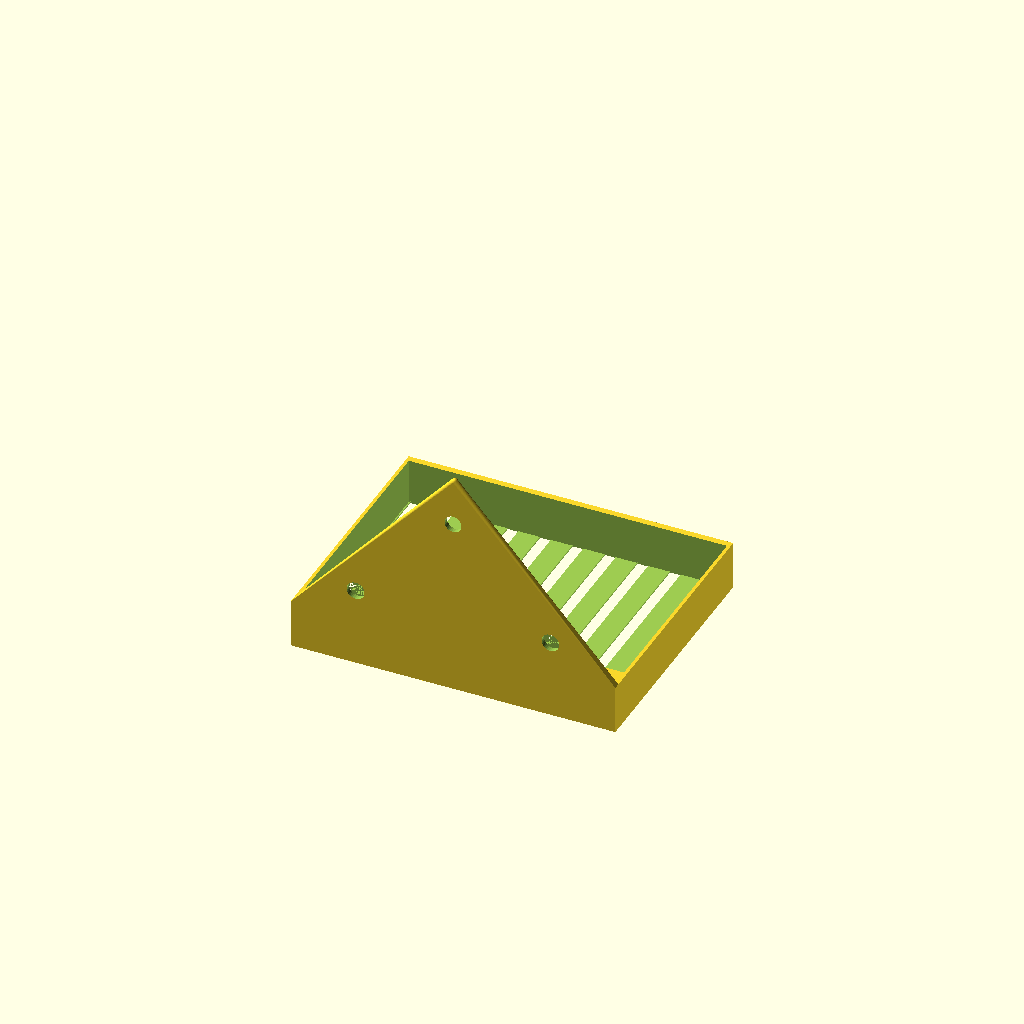
Cell 1: rendered with the file's own defaults.
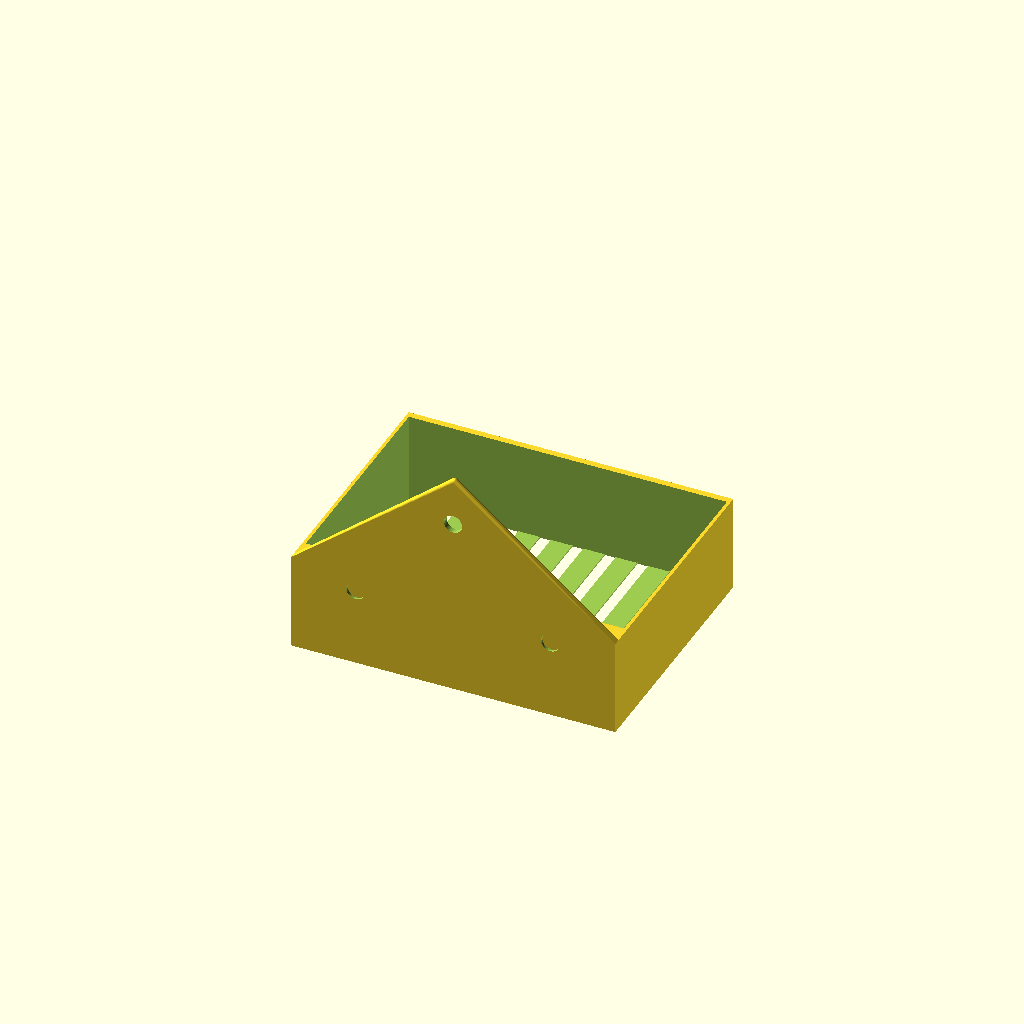
Cell 2 — height set to 30, the other parameters unchanged.
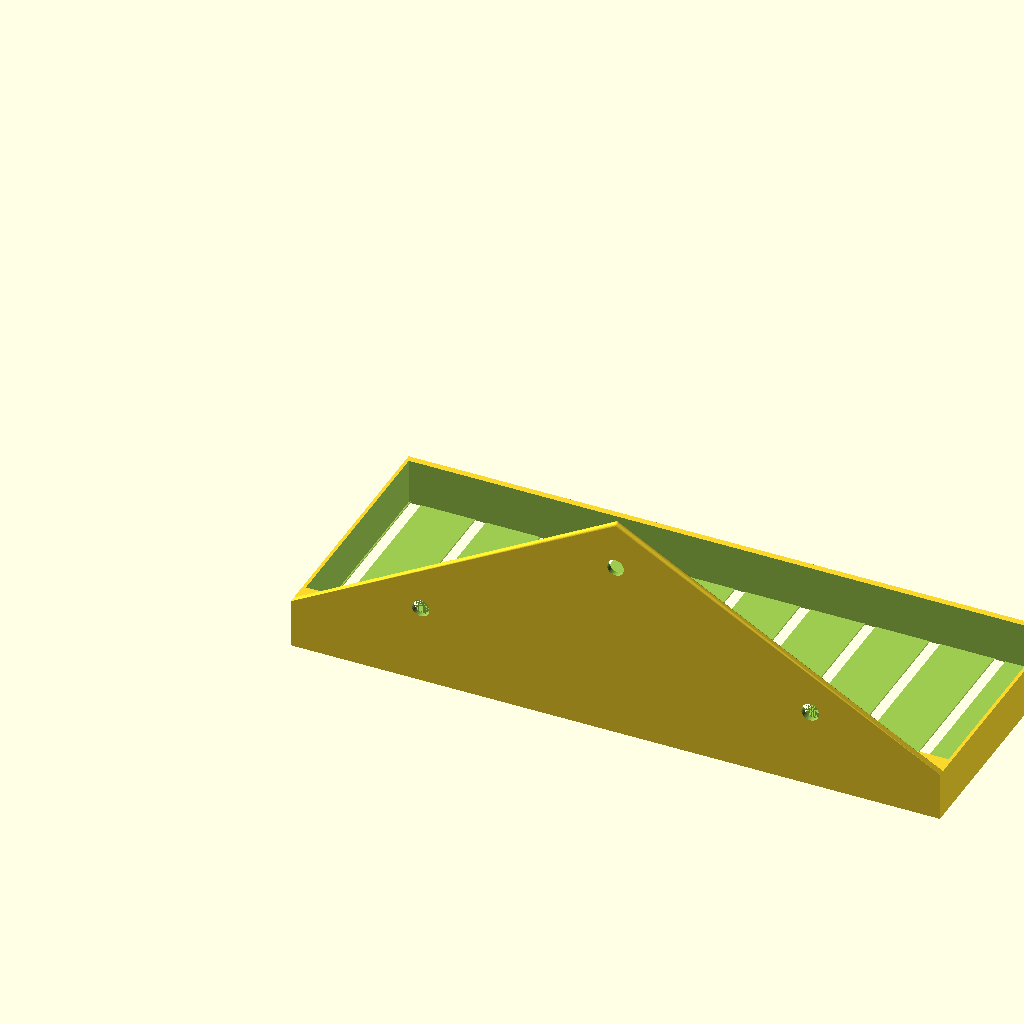
Cell 3: width = 200 (everything else at default).
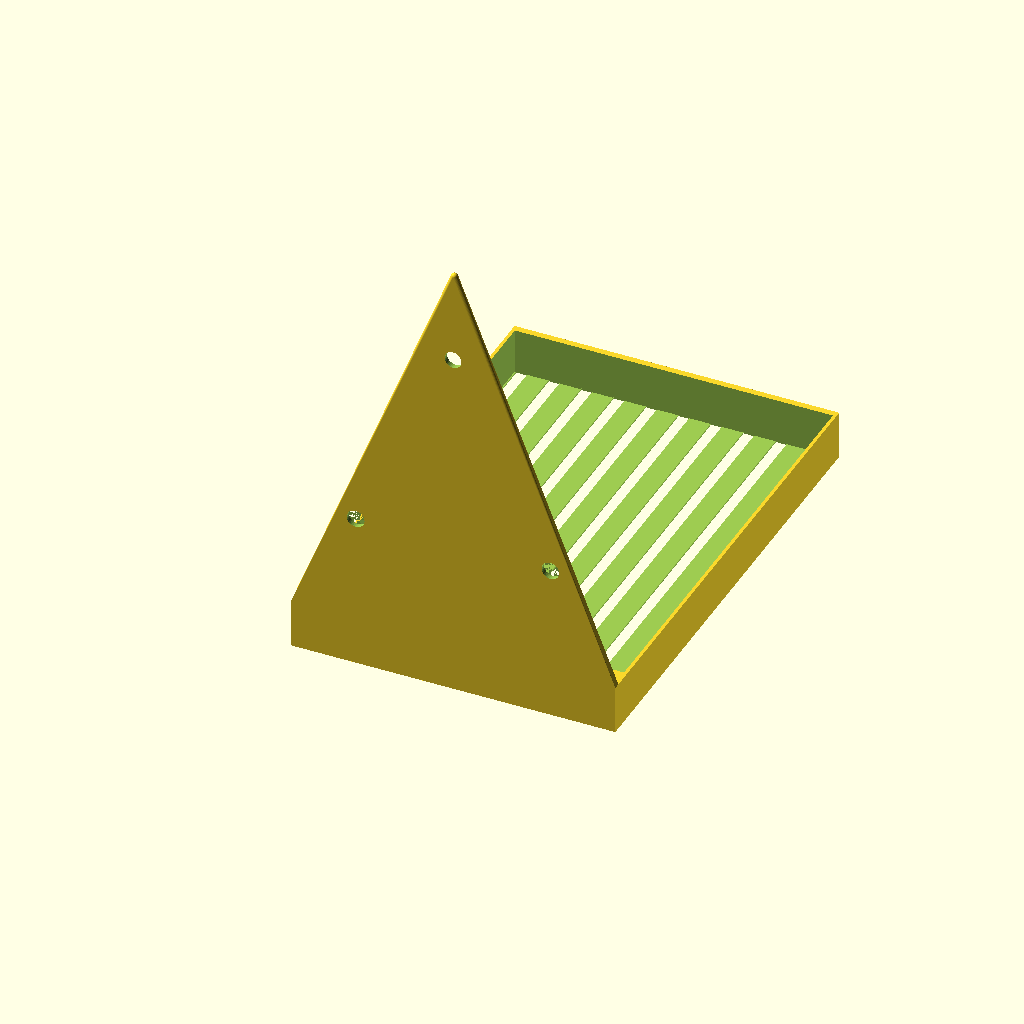
Cell 4 — depth set to 140, the other parameters unchanged.
One fixed orthographic camera (rotation 55°, 0°, 25°; colour scheme Cornfield) for every cell.
Source of the model, inputs/thingiverse/files/thing-2009412/files/porta-spugne.scad:
// Porta spugne 

/// VARIABLES
accurate=true;
height=15; //support height
width=100; //support width
depth=70; //support depth
box_height=20; //height of boxes
thickness=1;
screw_head=3;
delta_mount_y=4;
carves=10;

// CALCULATED VARIABLES
delta_smaller_box=4;
large_box_width=width-delta_smaller_box*thickness;
depth_boxes=depth-delta_smaller_box*thickness;
invito=screw_head/4;
delta_wall=delta_mount_y+thickness;
// calculus for cylinders
  steps=width/carves;
  startcarving=(large_box_width-2*thickness*carves)/carves/2;
  startcarving=(large_box_width-(steps-1)*carves)/2;
echo(startcarving=startcarving);
//$fn=0;$fs=12;$fa=2; // default res
// $fs = 0.01;$fa = 0.01; //hi res
$fn=36;$fs=12;$fa=2; // default res

union()
{
// "Recinto"
difference(){
    translate([0,-delta_wall-0*thickness,0])
        cube([width,depth+delta_wall+2*thickness,height]);
    translate([thickness,2*thickness,1*thickness])
        cube([width-(2*thickness),depth_boxes+(2*thickness),height+2]);
    translate([0,+1*thickness,0*thickness]) rotate([-90,0,0]) 
      for (i=[0:carves-1]){
        translate_cylinder=startcarving + i*width/carves;
        translate([translate_cylinder,0,0])
        cylinder(depth+0*thickness,2*thickness,2*thickness);}
    }
// Wall mount
translate([0,thickness-delta_wall+0.1,0])
rotate([90,0,0]) 
difference(){
    hull(){
        cube([width,height,thickness*2]);
        translate([width/2,depth,thickness]) sphere(thickness);}
    translate([width/2,depth*0.8,-1]) cylinder(height+2,screw_head,invito);
    translate([width*.8,depth*0.35]) cylinder(height+2,screw_head,invito);
    translate([width*.2,depth*0.35]) cylinder(height+2,screw_head,invito);
    }
}
Parameter table extracted from the source (name, type, default, range or options):
accurate: bool, default true
height: number, default 15
width: number, default 100
depth: number, default 70
box_height: number, default 20
thickness: number, default 1
screw_head: number, default 3
delta_mount_y: number, default 4
carves: number, default 10
delta_smaller_box: number, default 4
